Run: headless pygame with SDL's dummy video driver; simulated clock (each Clock.tick advances the game by its frame time, no real sleeping); random seed 0; keys injected as events and as key.get_pressed() state; no mouse input.
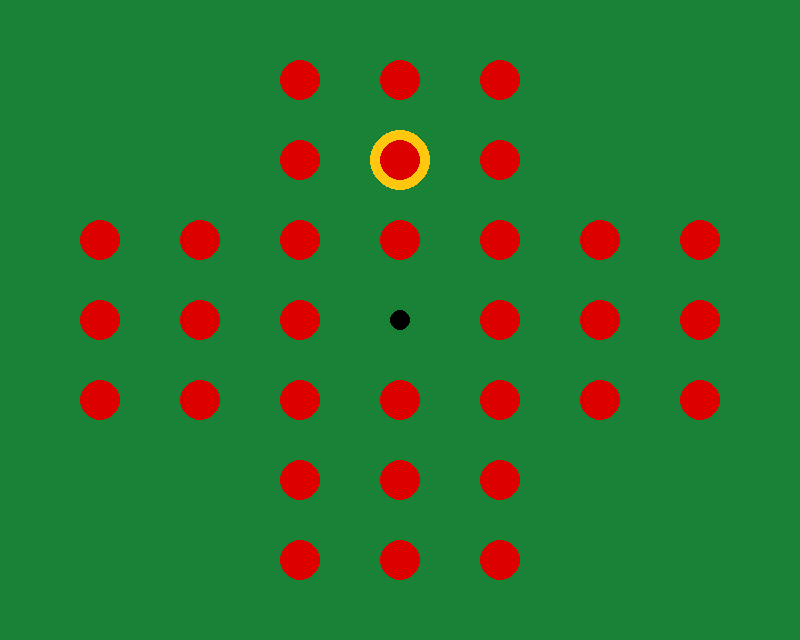
Frame 1 of 4 · flips 1–60 · no input
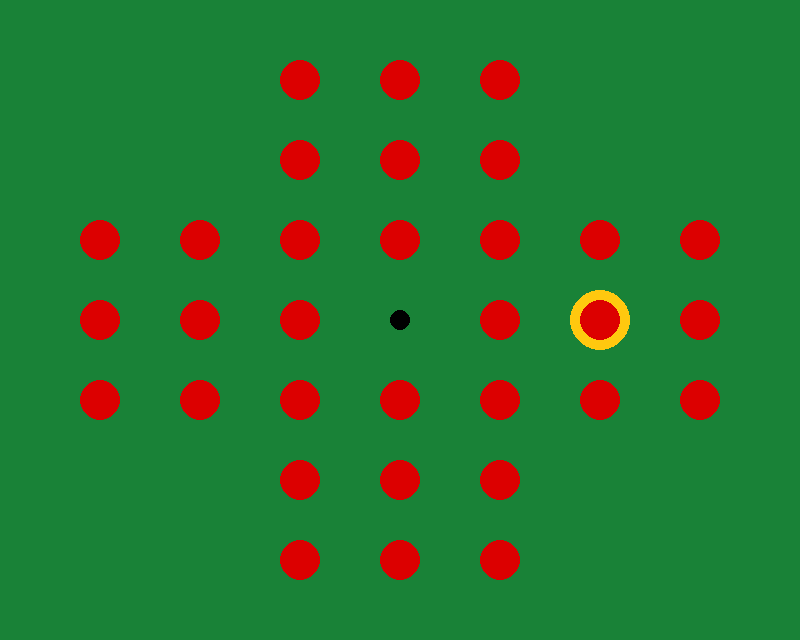
Frame 2 of 4 · flips 61–180 · tapped SPACE, RETURN · held RIGHT (→), D
Frame 3 of 4 · flips 181–300 · held DOWN (↓), S · screen unchanged from frame 2, image omitted
Frame 4 of 4 · flips 301–420 · held LEFT (←), A, UP (↑), W · screen same as frame 1, image omitted

The pygame program that drew these frames:

import pygame

class Plansza():
    def __init__(self,wzor = "#OO\nO*O\nOO#"):
        temp = wzor.split()
        self.wysokosc = len(temp)
        self.szerokosc = len(temp[0])
        self.tablica = []
        self.lista_kulek = []
        self.stos_cofnij = []
        for line in temp:
            to_append = []
            for character in line:
                nowa_kulka = Kulka(character)
                to_append.append(nowa_kulka)
                self.lista_kulek.append(nowa_kulka)
            self.tablica.append(to_append)
        self.wybrana = 0
        self.aktualizuj()

    def rysuj(self):
        for i, line in enumerate(self.tablica):
            for j, kulka in enumerate(line):
                y_kulki = (i+1)*(WYS/(self.wysokosc+1))
                x_kulki = (j+1)*(SZER/(self.szerokosc+1))
                if kulka.czy_wybrana:
                    pygame.draw.circle(screen, kulka.kolor_wybrana, (x_kulki, y_kulki), kulka.rozmiar+kulka.zaznaczenie, 0)
                pygame.draw.circle(screen, kulka.kolor, (x_kulki,y_kulki),kulka.rozmiar,0)

    def wybierz(self, kierunek):
        self.lista_kulek[self.wybrana].czy_wybrana = False
        self.wybrana = (self.wybrana+kierunek+len(self.lista_kulek))%len(self.lista_kulek)
        counter = self.szerokosc * self.wysokosc
        while not self.lista_kulek[self.wybrana].czy_mozna_wybrac and counter>0:
            counter -= 1
            self.wybrana = (self.wybrana + kierunek + len(self.lista_kulek)) % len(self.lista_kulek)
        if counter>0:
            self.lista_kulek[self.wybrana].czy_wybrana=True
        else:
            self.wybrana = -1

    def aktualizuj(self):
        for i, line in enumerate(self.tablica):
            for j, kulka in enumerate(line):
                kulka.czy_mozna_wybrac = False
                kulka.ruchy = []
                if kulka.czy_kulka:
                    if i>1:
                        if self.tablica[i-1][j].czy_kulka and self.tablica[i-2][j].czy_wolne:
                            kulka.czy_mozna_wybrac = True
                            kulka.ruchy.append(UP)
                    if i<self.wysokosc-2:
                        if self.tablica[i+1][j].czy_kulka and self.tablica[i+2][j].czy_wolne:
                            kulka.czy_mozna_wybrac = True
                            kulka.ruchy.append(DOWN)
                    if j>1:
                        if self.tablica[i][j-1].czy_kulka and self.tablica[i][j-2].czy_wolne:
                            kulka.czy_mozna_wybrac = True
                            kulka.ruchy.append(LEFT)
                    if j<self.szerokosc-2:
                        if self.tablica[i][j+1].czy_kulka and self.tablica[i][j+2].czy_wolne:
                            kulka.czy_mozna_wybrac = True
                            kulka.ruchy.append(RIGHT)
        self.wybierz(1)

    def ruch(self):
        if self.wybrana == -1:
            return
        kulka = self.lista_kulek[self.wybrana]
        do_polozenia = None
        do_podniesienia = None
        if len(kulka.ruchy) == 1:
            ruch = kulka.ruchy[0]
        else:
            stary_kolor = kulka.kolor
            nowy_kolor = pygame.Color(100,100,250)
            kulka.kolor = nowy_kolor
            self.rysuj()
            pygame.display.update()
            kulka.kolor = stary_kolor
            stop = False
            while not stop:
                for event in pygame.event.get():
                    if event.type == pygame.QUIT:
                        quit()
                    elif event.type == pygame.KEYDOWN:
                        if event.key in (pygame.K_LEFT, pygame.K_a):
                            ruch = LEFT
                            stop = True
                        elif event.key in (pygame.K_RIGHT, pygame.K_d):
                            ruch = RIGHT
                            stop = True
                        elif event.key in (pygame.K_UP, pygame.K_w):
                            ruch = UP
                            stop = True
                        elif event.key in (pygame.K_DOWN, pygame.K_s):
                            ruch = DOWN
                            stop = True

        if ruch == UP:
            do_polozenia = self.lista_kulek[self.wybrana-self.szerokosc*2]
            do_podniesienia = self.lista_kulek[self.wybrana-self.szerokosc]
        if ruch == DOWN:
            do_polozenia = self.lista_kulek[self.wybrana + self.szerokosc * 2]
            do_podniesienia = self.lista_kulek[self.wybrana + self.szerokosc]
        if ruch == LEFT:
            do_polozenia = self.lista_kulek[self.wybrana - 2]
            do_podniesienia = self.lista_kulek[self.wybrana - 1]
        if ruch == RIGHT:
            do_polozenia = self.lista_kulek[self.wybrana + 2]
            do_podniesienia = self.lista_kulek[self.wybrana + 1]
        do_polozenia.poloz_kulke()
        do_podniesienia.podnies_kulke()
        kulka.podnies_kulke()
        self.stos_cofnij.append(do_polozenia)
        self.stos_cofnij.append(do_podniesienia)
        self.stos_cofnij.append(kulka)
        self.aktualizuj()

    def cofnij(self):
        if len(self.stos_cofnij) == 0:
            return
        self.stos_cofnij.pop().poloz_kulke()
        self.stos_cofnij.pop().poloz_kulke()
        self.stos_cofnij.pop().podnies_kulke()
        self.aktualizuj()


class Kulka():
    def __init__(self,type):
        self.ruchy = []
        self.czy_wybrana = False
        self.czy_mozna_wybrac = False
        self.czy_kulka = False
        self.czy_wolne = False
        self.kolor_wybrana = pygame.Color(255,200,15)
        self.zaznaczenie = 10
        if type == 'O':
            self.kolor = pygame.Color(220,0,0)
            self.rozmiar = 20
            self.czy_kulka = True
        elif type == "*":
            self.kolor = pygame.Color(0,0,0)
            self.rozmiar = 10
            self.czy_wolne = True
        else:
            self.kolor = KOLOR_TLA
            self.rozmiar = 0

    def poloz_kulke(self):
        self.kolor = pygame.Color(220, 0, 0)
        self.rozmiar = 20
        self.czy_kulka = True
        self.czy_wolne = False

    def podnies_kulke(self):
        self.kolor = pygame.Color(0, 0, 0)
        self.rozmiar = 10
        self.czy_wolne = True
        self.czy_kulka = False

UP = "UP"
DOWN ="DOWN"
LEFT = "LEFT"
RIGHT = "RIGHT"
pygame.init()
SZER = 800
WYS = 640
KOLOR_TLA = pygame.Color(25,130,55)
screen = pygame.display.set_mode((SZER,WYS))
pygame.display.set_caption("Peg Solitare")

clock =pygame.time.Clock()
i = 1
a = True
tempo= 200

plansza = Plansza("""##OOO##
##OOO##
OOOOOOO
OOO*OOO
OOOOOOO
##OOO##
##OOO##""")

while True:
    screen.fill(pygame.Color(KOLOR_TLA))
    plansza.rysuj()
    for event in pygame.event.get():
        if event.type == pygame.QUIT:
            quit()
        elif event.type == pygame.KEYDOWN:
            if event.key in (pygame.K_LEFT, pygame.K_a):
                plansza.wybierz(-1)
            elif event.key in (pygame.K_RIGHT, pygame.K_d):
                plansza.wybierz(1)
            elif event.key == pygame.K_p:
                plansza.ruch()
            elif event.key == pygame.K_BACKSPACE:
                plansza.cofnij()



    pygame.display.update()
    clock.tick(tempo)
